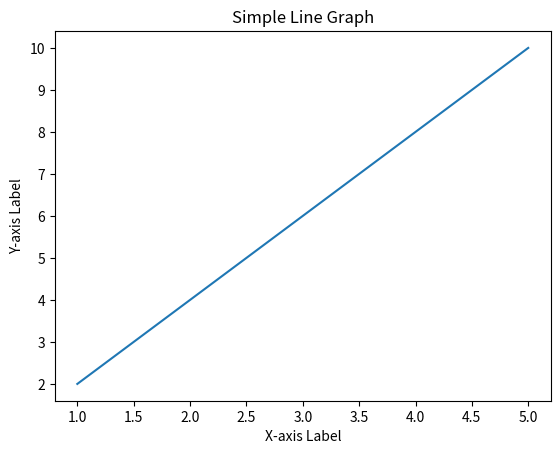

The script that saved this image:
import matplotlib.pyplot as plt

# Sample data
x_values = [1, 2, 3, 4, 5]
y_values = [2, 4, 6, 8, 10]

# Plotting the data
plt.plot(x_values, y_values)

# Adding labels and title
plt.xlabel('X-axis Label')
plt.ylabel('Y-axis Label')
plt.title('Simple Line Graph')

# Display the plot
plt.show()
